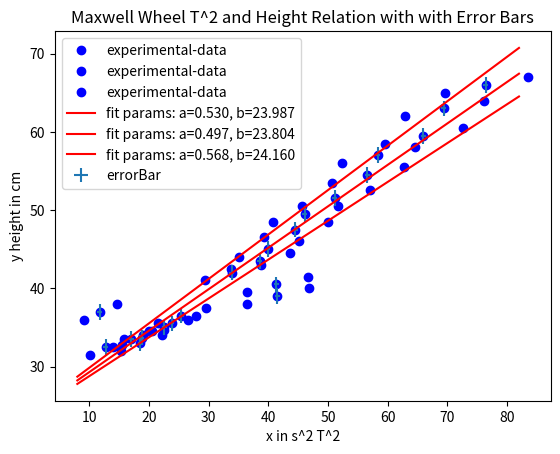

The script that saved this image:
import matplotlib.pyplot as plt
from scipy.optimize import curve_fit
import numpy as np

#Fitting function
def func(x, a, b):
    return a*x + b
    #return a*x+b

#Experimental x and y data points
xData = np.array([8.74,8.33,8.12,7.64,7.52,7.15,6.79,6.67,6.32,6.21,5.82,6.43,6.44,3.43,5.04,4.88,4.75,4.34,4.31,4.13,3.57])#t in s +/- needed , t^2 needed;
yData = np.array([66,63,59.5,57,54.5,51.5,49.5,47.5,45,43.5,42,40.5,39,37,36.5,35.5,35,33.7,33,33.5,32.5]) #h / in cm



#plot is x-y^2 ; y= ax + b ; a in [cm / s^2]
xError = 0.4 # 0.2 sec of reaction time

yError = 1 #0.1m augenmass misinterpretation
#Zur Erzugung der Fehlgeraden, x_opt + DeltaX, x_opt_ - DeltaX und deren Funktionswerte als zusatzliche Geraden zu plotten.
xDataPlusUncertainty = xData + xError
xDataMinusUncertainty = xData - xError
yDataPlusUncertainty = yData + yError
yDataMinusUncertainty = yData - yError


xData2 = xData * xData
xData3 = xDataPlusUncertainty * xDataPlusUncertainty
xData4 = xDataMinusUncertainty * xDataMinusUncertainty


#Plot experimental data points
plt.plot(xData2, yData, 'bo', label='experimental-data')
plt.plot(xData3, yDataPlusUncertainty, 'bo', label='experimental-data')
plt.plot(xData4, yDataMinusUncertainty, 'bo', label='experimental-data')

plt.errorbar(xData2,yData, xerr=xError, yerr=yError, label ='errorBar', fmt ='none')

# Initial guess for the parameters
initialGuess = [1.0,1.0]

#Perform the curve-fit
popt, pcov = curve_fit(func, xData2, yData, initialGuess)
popt2, pcov = curve_fit(func, xData3, yDataPlusUncertainty, initialGuess)
popt3, pcov = curve_fit(func, xData4, yDataMinusUncertainty, initialGuess)
print(popt)

#x values for the fitted function
xFit = np.arange(8, 82, 0.01)
xFit2 = np.arange(8, 82, 0.01)
xFit3 = np.arange(8, 82, 0.01)



#Plot the fitted function
plt.plot(xFit, func(xFit, *popt), 'r', label='fit params: a=%5.3f, b=%5.3f' % tuple(popt))
plt.plot(xFit2, func(xFit2, *popt2), 'r', label='fit params: a=%5.3f, b=%5.3f' % tuple(popt2))
plt.plot(xFit3, func(xFit3, *popt3), 'r', label='fit params: a=%5.3f, b=%5.3f' % tuple(popt3))

plt.title('Maxwell Wheel T^2 and Height Relation with with Error Bars')
plt.xlabel('x in s^2 T^2')
plt.ylabel('y height in cm')
plt.legend()
plt.show()